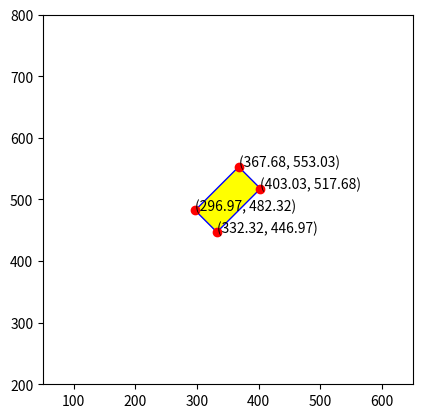
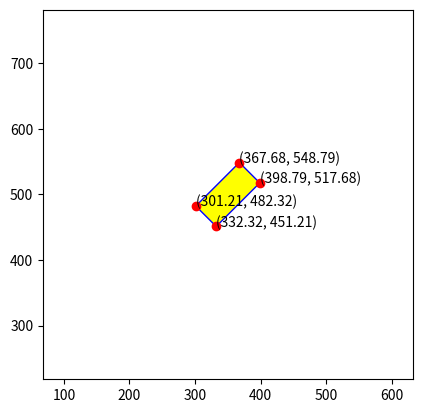
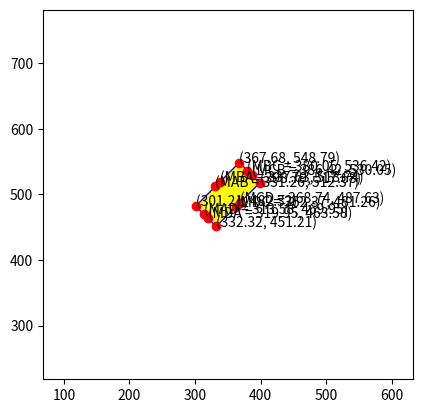

The matplotlib source for these figures, in order:
import numpy as np
import math
import matplotlib.pyplot as plt
from matplotlib.patches import Rectangle

class Rett:
  def __init__(self, vertA, vertB, vertC, vertD, angle=0, MAB = np.array([]), MBA = np.array([]), MBC=np.array([]), MCB=np.array([]), MCD = np.array([]), MDC = np.array([]), MDA=np.array([]), MAD=np.array([])):
    self.vertA = vertA
    self.vertB = vertB
    self.vertC = vertC
    self.vertD = vertD
    self.angle = angle
    self.MAB = MAB
    self.MBA = MBA
    self.MBC = MBC
    self.MCB = MCB
    self.MCD = MCD
    self.MDC = MDC
    self.MDA = MDA
    self.MAD = MAD



def rotate(fig, angle):
  #angle in radiants
  radGrad =(angle/360)*2*math.pi

  #find barycenter
  barycenter_x = (fig.vertA[0] + fig.vertB[0] + fig.vertC[0] + fig.vertD[0])/4
  barycenter_y = (fig.vertA[1] + fig.vertB[1] + fig.vertC[1] + fig.vertD[1])/4

  #compute rotation
  Ax = (fig.vertA[0]-barycenter_x)* math.cos(radGrad) - (fig.vertA[1]-barycenter_y)*math.sin(radGrad) + barycenter_x
  Ay = (fig.vertA[0]-barycenter_x)* math.sin(radGrad) + (fig.vertA[1]-barycenter_y)*math.cos(radGrad) + barycenter_y

  Bx = (fig.vertB[0]-barycenter_x)* math.cos(radGrad) - (fig.vertB[1]-barycenter_y)*math.sin(radGrad) + barycenter_x
  By = (fig.vertB[0]-barycenter_x)* math.sin(radGrad) + (fig.vertB[1]-barycenter_y)*math.cos(radGrad) + barycenter_y

  Cx = (fig.vertC[0]-barycenter_x)* math.cos(radGrad) - (fig.vertC[1]-barycenter_y)*math.sin(radGrad) + barycenter_x
  Cy = (fig.vertC[0]-barycenter_x)* math.sin(radGrad) + (fig.vertC[1]-barycenter_y)*math.cos(radGrad) + barycenter_y

  Dx = (fig.vertD[0]-barycenter_x)* math.cos(radGrad) - (fig.vertD[1]-barycenter_y)*math.sin(radGrad) + barycenter_x
  Dy = (fig.vertD[0]-barycenter_x)* math.sin(radGrad) + (fig.vertD[1]-barycenter_y)*math.cos(radGrad) + barycenter_y

  return Rett(np.array([Ax,Ay]), np.array([Bx,By]), np.array([Cx,Cy]), np.array([Dx,Dy]),angle)



def compensateToolDiameter(fig, toolRadius):
  #transform to polar coordinates
  ro = math.sqrt((toolRadius*toolRadius)+(toolRadius*toolRadius))
  angRot_A = ((315+fig.angle)/360)*2*math.pi
  Ax = fig.vertA[0] + ro*math.cos(angRot_A)
  Ay = fig.vertA[1] + ro*math.sin(angRot_A)

  angRot_B = ((225+fig.angle)/360)*2*math.pi
  Bx = fig.vertB[0] + ro*math.cos(angRot_B)
  By = fig.vertB[1] + ro*math.sin(angRot_B)

  angRot_C = ((135+fig.angle)/360)*2*math.pi
  Cx = fig.vertC[0] + ro*math.cos(angRot_C)
  Cy = fig.vertC[1] + ro*math.sin(angRot_C)

  angRot_D = ((45+fig.angle)/360)*2*math.pi
  Dx = fig.vertD[0] + ro*math.cos(angRot_D)
  Dy = fig.vertD[1] + ro*math.sin(angRot_D)

  return Rett(np.array([Ax,Ay]), np.array([Bx,By]), np.array([Cx,Cy]), np.array([Dx,Dy]),fig.angle)



def printFig(fig):
    print("Vertex A = ", fig.vertA[0]," ; ", fig.vertA[1])
    print("Vertex B = ", fig.vertB[0]," ; ", fig.vertB[1])
    print("Vertex C = ", fig.vertC[0]," ; ", fig.vertC[1])
    print("Vertex D = ", fig.vertD[0]," ; ", fig.vertD[1])
    print("\n")


    if (fig.MAB.size != 0):
        print("MAB = ", fig.MAB[0]," ; ", fig.MAB[1])
        print("MBA = ", fig.MBA[0]," ; ", fig.MBA[1])
        print("MBC = ", fig.MBC[0]," ; ", fig.MBC[1])
        print("MCB = ", fig.MCB[0]," ; ", fig.MCB[1])
        print("MCD = ", fig.MCD[0]," ; ", fig.MCD[1])
        print("MDC = ", fig.MDC[0]," ; ", fig.MDC[1])
        print("MDA = ", fig.MDA[0]," ; ", fig.MDA[1])
        print("MAD = ", fig.MAD[0]," ; ", fig.MAD[1])

    figMat, ax = plt.subplots()

    heigth = twoPointsDistance(fig.vertB, fig.vertC)
    width = twoPointsDistance(fig.vertA, fig.vertB)

    rect = Rectangle((fig.vertD[0], fig.vertD[1]), width, heigth,
            angle=fig.angle,
            edgecolor='blue',
            facecolor='yellow',
            lw=1)

    ax.add_patch(rect)

    # plot all the vertex
    ax.plot(fig.vertA[0], fig.vertA[1], 'ro')
    ax.text(fig.vertA[0], fig.vertA[1], '({0:.2f}, {1:.2f})'.format(fig.vertA[0],fig.vertA[1]))

    ax.plot(fig.vertB[0], fig.vertB[1], 'ro')
    ax.text(fig.vertB[0], fig.vertB[1], '({0:.2f}, {1:.2f})'.format(fig.vertB[0], fig.vertB[1]))

    ax.plot(fig.vertC[0], fig.vertC[1], 'ro')
    ax.text(fig.vertC[0], fig.vertC[1], '({0:.2f}, {1:.2f})'.format(fig.vertC[0], fig.vertC[1]))

    ax.plot(fig.vertD[0], fig.vertD[1], 'ro')
    ax.text(fig.vertD[0], fig.vertD[1], '({0:.2f}, {1:.2f})'.format(fig.vertD[0], fig.vertD[1]))

    # plot micro-joint
    if fig.MAB.size != 0:
        ax.plot(fig.MAB[0], fig.MAB[1], 'ro')
        ax.text(fig.MAB[0], fig.MAB[1], '(MAB = {0:.2f}, {1:.2f})'.format(fig.MAB[0], fig.MAB[1]))
    if fig.MBA.size != 0:
        ax.plot(fig.MBA[0], fig.MBA[1], 'ro')
        ax.text(fig.MBA[0], fig.MBA[1], '(MBA = {0:.2f}, {1:.2f})'.format(fig.MBA[0], fig.MBA[1]))
    if fig.MBC.size != 0:
        ax.plot(fig.MBC[0], fig.MBC[1], 'ro')
        ax.text(fig.MBC[0], fig.MBC[1], '(MBC = {0:.2f}, {1:.2f})'.format(fig.MBC[0], fig.MBC[1]))
    if fig.MCB.size != 0:
        ax.plot(fig.MCB[0], fig.MCB[1], 'ro')
        ax.text(fig.MCB[0], fig.MCB[1], '(MCB = {0:.2f}, {1:.2f})'.format(fig.MCB[0], fig.MCB[1]))
    if fig.MCD.size != 0:
        ax.plot(fig.MCD[0], fig.MCD[1], 'ro')
        ax.text(fig.MCD[0], fig.MCD[1], '(MCD = {0:.2f}, {1:.2f})'.format(fig.MCD[0], fig.MCD[1]))
    if fig.MDC.size != 0:
        ax.plot(fig.MDC[0], fig.MDC[1], 'ro')
        ax.text(fig.MDC[0], fig.MDC[1], '(MDC = {0:.2f}, {1:.2f})'.format(fig.MDC[0], fig.MDC[1]))
    if fig.MDA.size != 0:
        ax.plot(fig.MDA[0], fig.MDA[1], 'ro')
        ax.text(fig.MDA[0], fig.MDA[1], '(MDA = {0:.2f}, {1:.2f})'.format(fig.MDA[0], fig.MDA[1]))
    if fig.MAD.size != 0:
        ax.plot(fig.MAD[0], fig.MAD[1], 'ro')
        ax.text(fig.MAD[0], fig.MAD[1], '(MAD = {0:.2f}, {1:.2f})'.format(fig.MAD[0], fig.MAD[1]))


    # find barycenter
    barycenter_x = (fig.vertA[0] + fig.vertB[0] + fig.vertC[0] + fig.vertD[0]) / 4
    barycenter_y = (fig.vertA[1] + fig.vertB[1] + fig.vertC[1] + fig.vertD[1]) / 4

    # set plot limit
    padding = max(twoPointsDistance(fig.vertA, fig.vertB), twoPointsDistance(fig.vertB, fig.vertC)) * 3
    ax.set_xlim(barycenter_x - padding, barycenter_x + padding)
    ax.set_ylim(barycenter_y - padding, barycenter_y + padding)
    ax.set_aspect('equal')
    # display plot
    plt.show()



def computeMicrojoint(fig, toolRadius, microjoint):
    roMAB = twoPointsDistance(fig.vertA, fig.vertB)/2  - toolRadius - microjoint/2
    angRot_MAB = (fig.angle / 360) * 2 * math.pi

    MABx = fig.vertA[0] + roMAB * math.cos(angRot_MAB)
    MABy = fig.vertA[1] + roMAB * math.sin(angRot_MAB)

    roMBA = twoPointsDistance(fig.vertB, fig.vertA)/2  - toolRadius - microjoint/2
    angRot_MBA = ((180+fig.angle) / 360) * 2 * math.pi

    MBAx = fig.vertB[0] + roMBA * math.cos(angRot_MBA)
    MBAy = fig.vertB[1] + roMBA * math.sin(angRot_MBA)

    roMBC = twoPointsDistance(fig.vertB, fig.vertC)/2  - toolRadius - microjoint/2
    angRot_MBC = ((270+fig.angle) / 360) * 2 * math.pi

    MBCx = fig.vertB[0] + roMBC * math.cos(angRot_MBC)
    MBCy = fig.vertB[1] + roMBC * math.sin(angRot_MBC)

    roMCB = twoPointsDistance(fig.vertC, fig.vertB)/2  - toolRadius - microjoint/2
    angRot_MCB = ((90+fig.angle) / 360) * 2 * math.pi

    MCBx = fig.vertC[0] + roMCB * math.cos(angRot_MCB)
    MCBy = fig.vertC[1] + roMCB * math.sin(angRot_MCB)

    roMCD = twoPointsDistance(fig.vertC, fig.vertD)/2  - toolRadius - microjoint/2
    angRot_MCD = ((180+fig.angle) / 360) * 2 * math.pi

    MCDx = fig.vertC[0] + roMCD * math.cos(angRot_MCD)
    MCDy = fig.vertC[1] + roMCD * math.sin(angRot_MCD)

    roMDC = twoPointsDistance(fig.vertD, fig.vertC)/2  - toolRadius - microjoint/2
    angRot_MDC = (fig.angle / 360) * 2 * math.pi

    MDCx = fig.vertD[0] + roMDC * math.cos(angRot_MDC)
    MDCy = fig.vertD[1] + roMDC * math.sin(angRot_MDC)

    roMDA = twoPointsDistance(fig.vertD, fig.vertA)/2  - toolRadius - microjoint/2
    angRot_MDA = ((90+fig.angle) / 360) * 2 * math.pi

    MDAx = fig.vertD[0] + roMDA * math.cos(angRot_MDA)
    MDAy = fig.vertD[1] + roMDA * math.sin(angRot_MDA)

    roMAD = twoPointsDistance(fig.vertA, fig.vertD)/2  - toolRadius - microjoint/2
    angRot_MAD = ((270+fig.angle) / 360) * 2 * math.pi

    MADx = fig.vertA[0] + roMAD * math.cos(angRot_MAD)
    MADy = fig.vertA[1] + roMAD * math.sin(angRot_MAD)




    return Rett(fig.vertA, fig.vertB, fig.vertC, fig.vertD, fig.angle,np.array([MABx,MABy]), np.array([MBAx,MBAy]), np.array([MBCx,MBCy]), np.array([MCBx,MCBy]),np.array([MCDx,MCDy]), np.array([MDCx,MDCy]), np.array([MDAx,MDAy]), np.array([MADx,MADy]) )


def twoPointsDistance(A,B):
    return math.sqrt((A[0]-B[0])**2 + (A[1]-B[1])**2)


#A vertex
Ax=300
Ay =525

#B vertex
Bx= 400
By = 525

#C vertex
Cx = 400
Cy = 475

#D vertex
Dx = 300
Dy = 475

fig_0 = Rett(np.array([Ax,Ay]), np.array([Bx,By]), np.array([Cx,Cy]), np.array([Dx,Dy]))

printFig(rotate(fig_0,45)) # simple rotation by 45°

fig_45 = compensateToolDiameter(rotate(fig_0,45),3)

printFig(fig_45) # tool compensation

fig_45 = computeMicrojoint(fig_45, 3, 3)


printFig(fig_45) # micro-joint
